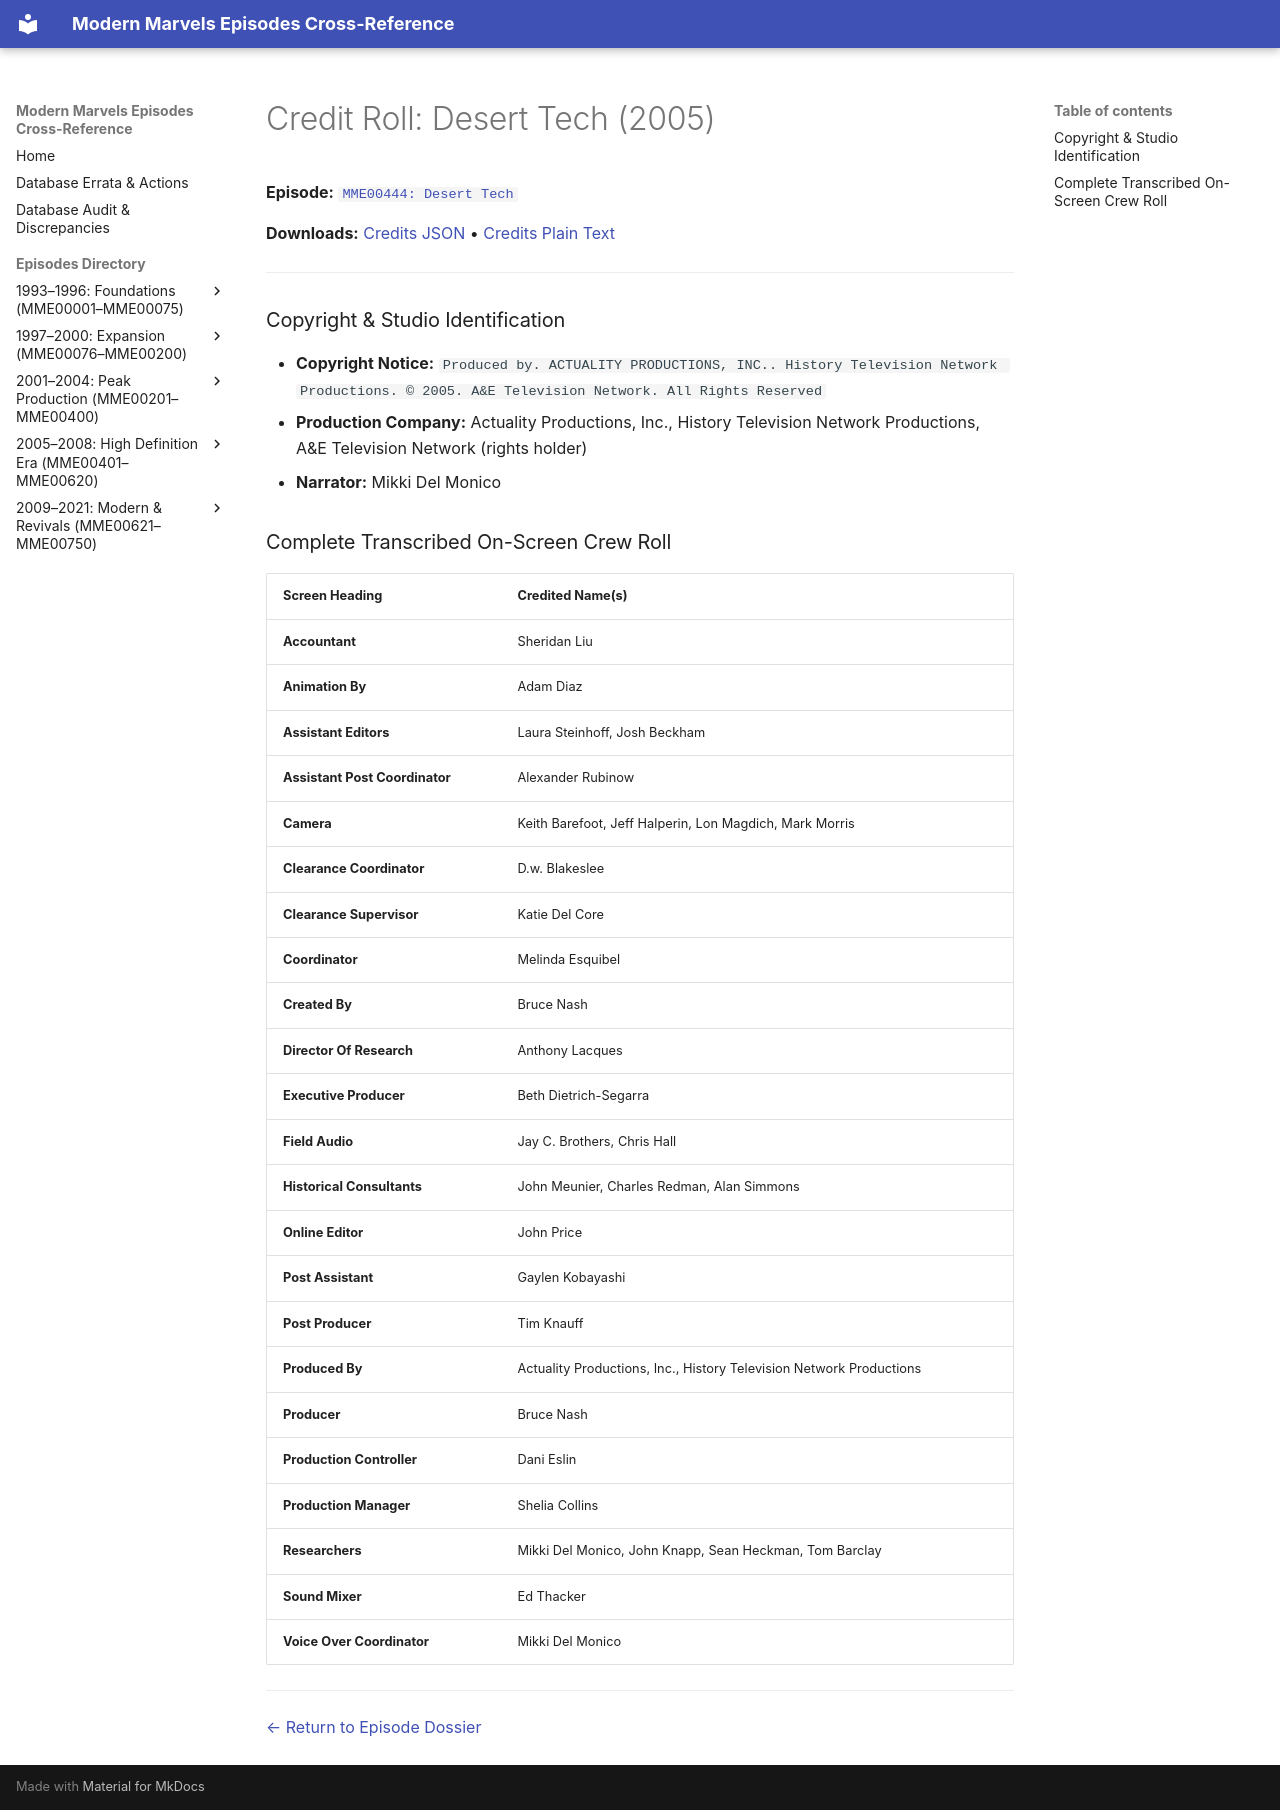

repository: ModernMarvelsFan/ModernMarvels · page: credits/MME00444-credits/index.html · generator: mkdocs

# Credit Roll: Desert Tech (2005)
**Episode:** [`MME00444: Desert Tech`](../episodes/MME00444.md)

**Downloads:** [Credits JSON](json/MME00444-credits.json) • [Credits Plain Text](txt/MME00444-credits.txt)

---

### Copyright & Studio Identification
* **Copyright Notice:** `Produced by. ACTUALITY PRODUCTIONS, INC.. History Television Network Productions. © 2005. A&E Television Network. All Rights Reserved`
* **Production Company:** Actuality Productions, Inc., History Television Network Productions, A&E Television Network (rights holder)
* **Narrator:** Mikki Del Monico

### Complete Transcribed On-Screen Crew Roll

| Screen Heading | Credited Name(s) |
| :--- | :--- |
| **Accountant** | Sheridan Liu |
| **Animation By** | Adam Diaz |
| **Assistant Editors** | Laura Steinhoff, Josh Beckham |
| **Assistant Post Coordinator** | Alexander Rubinow |
| **Camera** | Keith Barefoot, Jeff Halperin, Lon Magdich, Mark Morris |
| **Clearance Coordinator** | D.w. Blakeslee |
| **Clearance Supervisor** | Katie Del Core |
| **Coordinator** | Melinda Esquibel |
| **Created By** | Bruce Nash |
| **Director Of Research** | Anthony Lacques |
| **Executive Producer** | Beth Dietrich-Segarra |
| **Field Audio** | Jay C. Brothers, Chris Hall |
| **Historical Consultants** | John Meunier, Charles Redman, Alan Simmons |
| **Online Editor** | John Price |
| **Post Assistant** | Gaylen Kobayashi |
| **Post Producer** | Tim Knauff |
| **Produced By** | Actuality Productions, Inc., History Television Network Productions |
| **Producer** | Bruce Nash |
| **Production Controller** | Dani Eslin |
| **Production Manager** | Shelia Collins |
| **Researchers** | Mikki Del Monico, John Knapp, Sean Heckman, Tom Barclay |
| **Sound Mixer** | Ed Thacker |
| **Voice Over Coordinator** | Mikki Del Monico |

---
[← Return to Episode Dossier](../episodes/MME00444.md)
